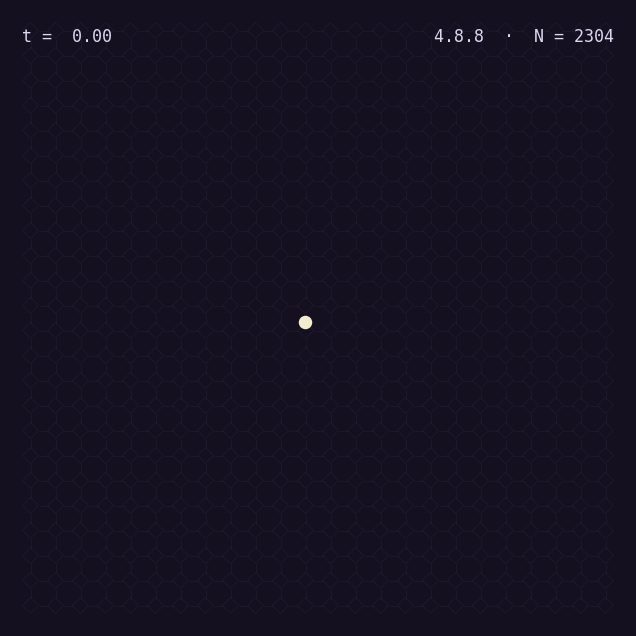

The script that saved this image: (Note: this script raises an exception after producing the figure.)
"""
Quantum walk wavefront on 2D lattices.

Renders a continuous-time quantum walk
    i d_t psi = A psi
on one of three lattices (4.8.8, honeycomb, square) starting from a
delta-function at the centre, and saves it as an MP4.

Time evolution is done with scipy.sparse.linalg.expm_multiply (Krylov),
so it is strictly unitary up to numerical precision -- not Trotterised.

Knobs are at the top. Run with: python wavefront.py
"""

import numpy as np
import scipy.sparse as sp
from scipy.sparse.linalg import expm_multiply
import matplotlib.pyplot as plt
import matplotlib.animation as animation
from matplotlib.collections import LineCollection
from matplotlib.colors import LinearSegmentedColormap

# ---------------------------------------------------------------------------
# Knobs
# ---------------------------------------------------------------------------

LATTICE   = "4.8.8"          # "4.8.8" | "hex" | "square"
NX, NY    = 24, 24           # unit cells (or grid dimensions for square)
T_MAX     = 18.0             # final time
N_FRAMES  = 220              # number of frames in the animation
FPS       = 25               # video frame rate
COLOURING = "intensity"      # "intensity" (|psi|^2) or "phase" (Re psi)
OUTPUT    = "wavefront.mp4"  # output path

# ---------------------------------------------------------------------------
# Lattice builders -- each returns (vertices, edges)
#   vertices : list of (x, y)
#   edges    : set of (i, j) with i < j
# ---------------------------------------------------------------------------

def build_4_8_8(nx, ny, L=1.0, R=0.32):
    """Truncated square tiling. 4 vertices per unit cell arranged as a
    diamond at each grid point; each diamond connects to its right and
    upper neighbour via single octagon edges."""
    KOFF = [(0, R), (R, 0), (0, -R), (-R, 0)]   # N, E, S, W
    verts, idx = [], {}
    for i in range(nx):
        for j in range(ny):
            for k in range(4):
                idx[(i, j, k)] = len(verts)
                verts.append((i * L + KOFF[k][0], j * L + KOFF[k][1]))
    edges = set()
    def add(a, b):
        if a is None or b is None or a == b: return
        edges.add((min(a, b), max(a, b)))
    for i in range(nx):
        for j in range(ny):
            n_, e_, s_, w_ = (idx[(i, j, k)] for k in range(4))
            # intra-cell square
            add(n_, e_); add(e_, s_); add(s_, w_); add(w_, n_)
            # inter-cell octagon edges
            if i + 1 < nx: add(e_, idx[(i + 1, j, 3)])
            if j + 1 < ny: add(n_, idx[(i, j + 1, 2)])
    return verts, edges


def build_hex(nx, ny):
    """Honeycomb lattice. Two atoms per unit cell, bond length 1."""
    a1 = np.array([1.5, np.sqrt(3) / 2])
    a2 = np.array([1.5, -np.sqrt(3) / 2])
    verts, idx = [], {}
    for i in range(nx):
        for j in range(ny):
            base = i * a1 + j * a2
            idx[(i, j, 0)] = len(verts); verts.append(tuple(base))
            idx[(i, j, 1)] = len(verts); verts.append(tuple(base + np.array([1.0, 0.0])))
    edges = set()
    def add(a, b):
        if a is None or b is None or a == b: return
        edges.add((min(a, b), max(a, b)))
    for i in range(nx):
        for j in range(ny):
            A_ = idx[(i, j, 0)]
            B_ = idx[(i, j, 1)]
            add(A_, B_)                                      # in-cell bond
            if i - 1 >= 0:        add(A_, idx[(i - 1, j, 1)])  # to B of (i-1, j)
            if j - 1 >= 0:        add(A_, idx[(i, j - 1, 1)])  # to B of (i, j-1)
    return verts, edges


def build_square(nx, ny):
    """Plain square lattice."""
    verts, idx = [], {}
    for i in range(nx):
        for j in range(ny):
            idx[(i, j)] = len(verts)
            verts.append((float(i), float(j)))
    edges = set()
    for i in range(nx):
        for j in range(ny):
            v = idx[(i, j)]
            if i + 1 < nx: edges.add((v, idx[(i + 1, j)]))
            if j + 1 < ny: edges.add((v, idx[(i, j + 1)]))
    return verts, edges


BUILDERS = {"4.8.8": build_4_8_8, "hex": build_hex, "square": build_square}

# ---------------------------------------------------------------------------
# Build lattice + adjacency matrix
# ---------------------------------------------------------------------------

verts, edges = BUILDERS[LATTICE](NX, NY)
N = len(verts)
xs = np.array([v[0] for v in verts])
ys = np.array([v[1] for v in verts])
print(f"Lattice {LATTICE}: {N} vertices, {len(edges)} edges")

rows, cols = [], []
for a, b in edges:
    rows += [a, b]; cols += [b, a]
A = sp.csr_matrix((np.ones(len(rows)), (rows, cols)), shape=(N, N))

# Pick origin nearest to geometric centre
cx, cy = xs.mean(), ys.mean()
origin = int(np.argmin((xs - cx) ** 2 + (ys - cy) ** 2))

# ---------------------------------------------------------------------------
# Time evolution: psi(t) = exp(-i A t) psi0 via Krylov
# ---------------------------------------------------------------------------

psi0 = np.zeros(N, dtype=complex)
psi0[origin] = 1.0

print("Computing time evolution...")
op = (-1j) * A.astype(complex)
snapshots = expm_multiply(op, psi0, start=0.0, stop=T_MAX,
                          num=N_FRAMES, endpoint=True)
times = np.linspace(0.0, T_MAX, N_FRAMES)

# Quick unitarity sanity check
norms = np.linalg.norm(snapshots, axis=1)
print(f"Norm drift: max |1 - ||psi|| | = {abs(1 - norms).max():.2e}")

# ---------------------------------------------------------------------------
# Render
# ---------------------------------------------------------------------------

edge_segments = [[(xs[a], ys[a]), (xs[b], ys[b])] for (a, b) in edges]

if COLOURING == "intensity":
    cmap = LinearSegmentedColormap.from_list("wf", [
        (0.00, (0.31, 0.22, 0.71)),
        (0.50, (1.00, 0.39, 0.16)),
        (1.00, (1.00, 0.98, 0.85)),
    ])
else:  # phase: diverging cool/warm
    cmap = plt.get_cmap("RdBu_r")

fig, ax = plt.subplots(figsize=(8, 8), dpi=110, facecolor="#14101f")
ax.set_facecolor("#14101f")
margin = 0.5
ax.set_xlim(xs.min() - margin, xs.max() + margin)
ax.set_ylim(ys.min() - margin, ys.max() + margin)
ax.set_aspect("equal"); ax.axis("off")

ax.add_collection(LineCollection(edge_segments,
                  colors=(0.55, 0.51, 0.78, 0.13), linewidths=0.4))
scat = ax.scatter(xs, ys, s=4, c="#3a3260", zorder=3, edgecolors="none")

t_text = ax.text(0.02, 0.97, "", transform=ax.transAxes, color="#dcd7f0",
                 family="monospace", fontsize=12, va="top")
ax.text(0.98, 0.97, f"{LATTICE}  ·  N = {N}", transform=ax.transAxes,
        color="#dcd7f0", family="monospace", fontsize=12, va="top", ha="right")


def update(frame):
    psi = snapshots[frame]
    amp2 = (psi.real ** 2 + psi.imag ** 2)
    m = max(amp2.max(), 1e-12)

    if COLOURING == "intensity":
        x = np.minimum(1.0, (amp2 / m) ** 0.45)
        sizes = 4 + x * 90
        rgba = cmap(x)
        rgba[:, 3] = np.where(x < 0.04, 0.0, 0.45 + x * 0.50)
    else:  # phase
        intensity = np.minimum(1.0, (amp2 / m) ** 0.45)
        signed = psi.real / max(np.abs(psi.real).max(), 1e-12)
        sizes = 4 + intensity * 90
        rgba = cmap(0.5 + 0.5 * signed)
        rgba[:, 3] = np.where(intensity < 0.04, 0.0, 0.45 + intensity * 0.50)

    scat.set_sizes(sizes)
    scat.set_facecolors(rgba)
    t_text.set_text(f"t = {times[frame]:5.2f}")
    return scat, t_text


print("Encoding MP4...")
anim = animation.FuncAnimation(fig, update, frames=N_FRAMES,
                               interval=1000 // FPS, blit=True)
writer = animation.FFMpegWriter(fps=FPS, bitrate=2600, codec="h264")
anim.save(OUTPUT, writer=writer, savefig_kwargs={"facecolor": "#14101f"})
print(f"Wrote {OUTPUT}")
